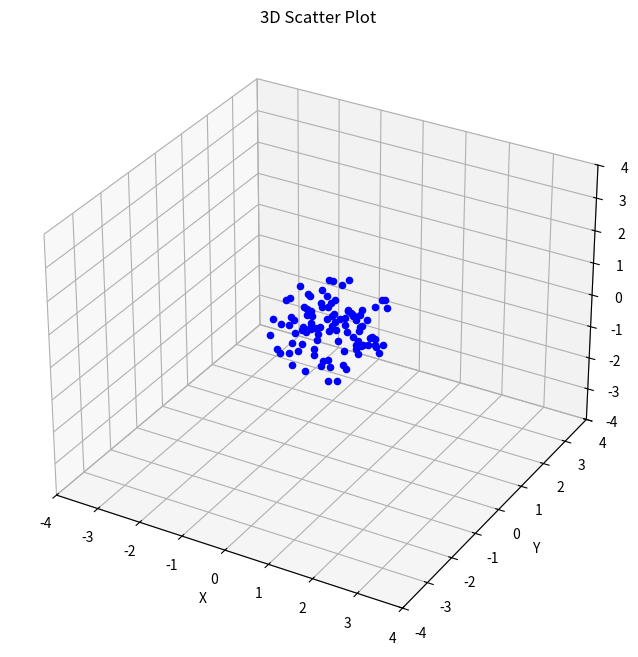

Here is the Python script that generated this plot:
import numpy as np
import matplotlib.pyplot as plt
from mpl_toolkits.mplot3d import Axes3D
from matplotlib.animation import FuncAnimation

data = {}

def generate_point_cloud(num_points, radius):
    x_points = np.random.uniform(-radius,radius,num_points) # gets num_points number of points between 0 to radius
    y_points = np.random.uniform(-radius,radius,num_points)
    z_points = np.random.uniform(-radius,radius,num_points)

    for i in range(num_points):
        x = x_points[i]
        y = y_points[i]
        z = z_points[i]

        r = np.sqrt(x**2 + y**2 + z**2)
        theta = np.arctan(y/x)
        phi = np.arccos(z/r)

        data.update({r:(theta,phi)})
    
    keys = list(data.keys())
    
    for i in range(len(keys)):
        if keys[i] < 3 and keys[i-1] > 5:
            print("HUMMUS")

    return np.column_stack((x_points,y_points,z_points)) # stacks one d arrays as columns and returns a 2d matrix

def plot_points(num_points=10,radius=2):
    '''
    Visualize the point cloud, robot, goal, path
    '''
    fig = plt.figure(figsize=(10, 8))
    ax = fig.add_subplot(111, projection='3d')

    points = generate_point_cloud(num_points = num_points,radius = radius)
    print(points)
    # Plot the data points
    for i in range(num_points):
        point = points[i]
        ax.scatter(point[0], point[1], point[2], c='blue', marker='o')  # Customize color and marker as desired

    # Set labels for the axes
    ax.set_xlabel('X')
    ax.set_ylabel('Y')
    ax.set_zlabel('Z')

    # Set axes limits (optional, adjust based on your data)
    ax.set_xlim(-4, 4)
    ax.set_ylim(-4, 4)
    ax.set_zlim(-4, 4)

    # Add a title (optional)
    plt.title('3D Scatter Plot')

    plt.show()

plot_points(num_points=100,radius=1)


